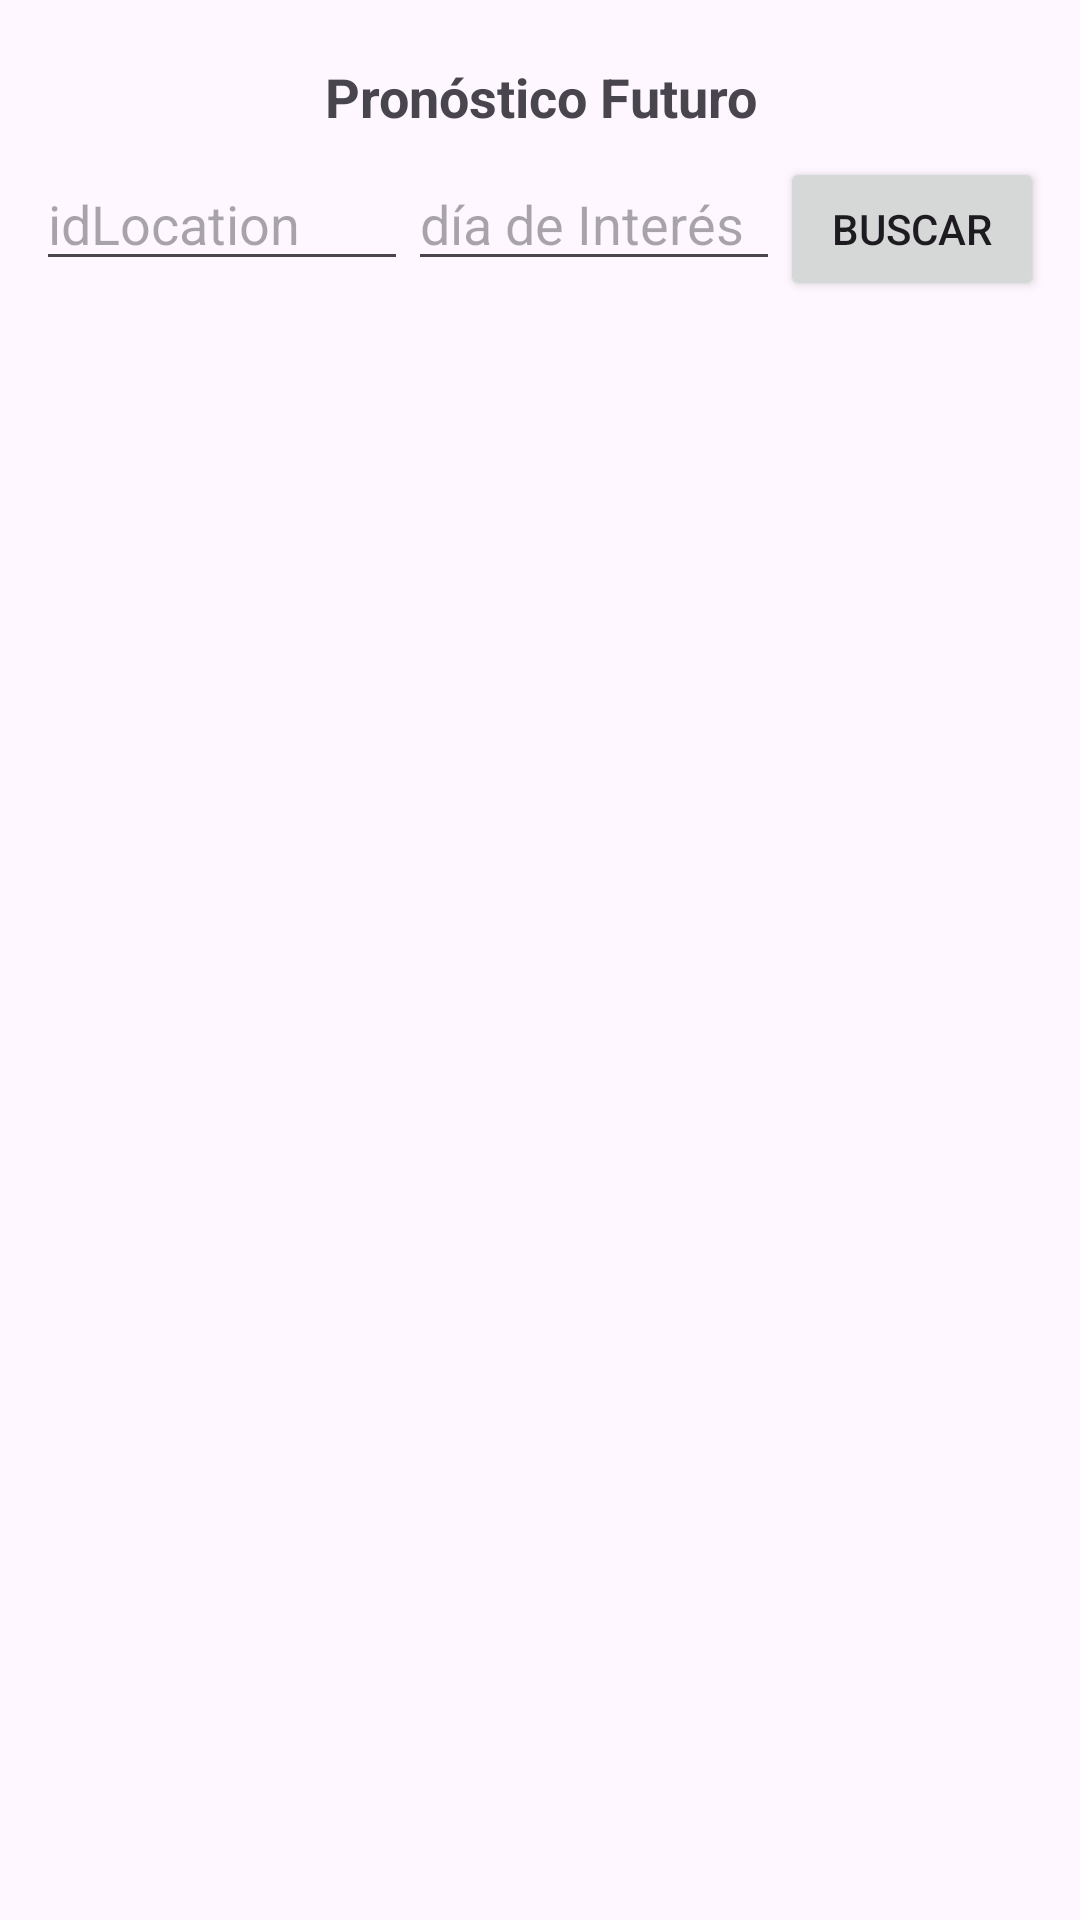

This screen was rendered from an Android layout file. Write that file and the resources it references.
<!-- AndroidManifest.xml: application theme Theme.L3_JulioAliaga -->
<!-- res/layout/fragment_futuro.xml -->
<?xml version="1.0" encoding="utf-8"?>
<LinearLayout xmlns:android="http://schemas.android.com/apk/res/android"
    android:orientation="vertical"
    android:padding="12dp"
    android:layout_width="match_parent"
    android:layout_height="match_parent">

    
    <TextView
        android:id="@+id/tvTitleFuturo"
        android:layout_width="match_parent"
        android:layout_height="wrap_content"
        android:text="Pronóstico Futuro"
        android:textSize="18sp"
        android:textStyle="bold"
        android:gravity="center"
        android:padding="8dp"/>

    
    <LinearLayout
        android:layout_width="match_parent"
        android:layout_height="wrap_content"
        android:orientation="horizontal">

        <EditText
            android:id="@+id/etIdLocationFuturo"
            android:layout_width="0dp"
            android:layout_weight="1"
            android:layout_height="wrap_content"
            android:hint="idLocation" />

        <EditText
            android:id="@+id/etDiaInteres"
            android:layout_width="0dp"
            android:layout_weight="1"
            android:layout_height="wrap_content"
            android:hint="día de Interés" />

        <Button
            android:id="@+id/btnSearchFuturo"
            android:layout_width="wrap_content"
            android:layout_height="wrap_content"
            android:text="Buscar" />
    </LinearLayout>

    <androidx.recyclerview.widget.RecyclerView
        android:id="@+id/recyclerFuturo"
        android:layout_width="match_parent"
        android:layout_height="0dp"
        android:layout_marginTop="8dp"
        android:layout_weight="1"/>
</LinearLayout>
<!-- resources referenced by this layout -->
<resources>
  <style name="Theme.L3_JulioAliaga" parent="Base.Theme.L3_JulioAliaga" />
  <style name="Base.Theme.L3_JulioAliaga" parent="Theme.Material3.DayNight.NoActionBar">
          
          
      </style>
</resources>
